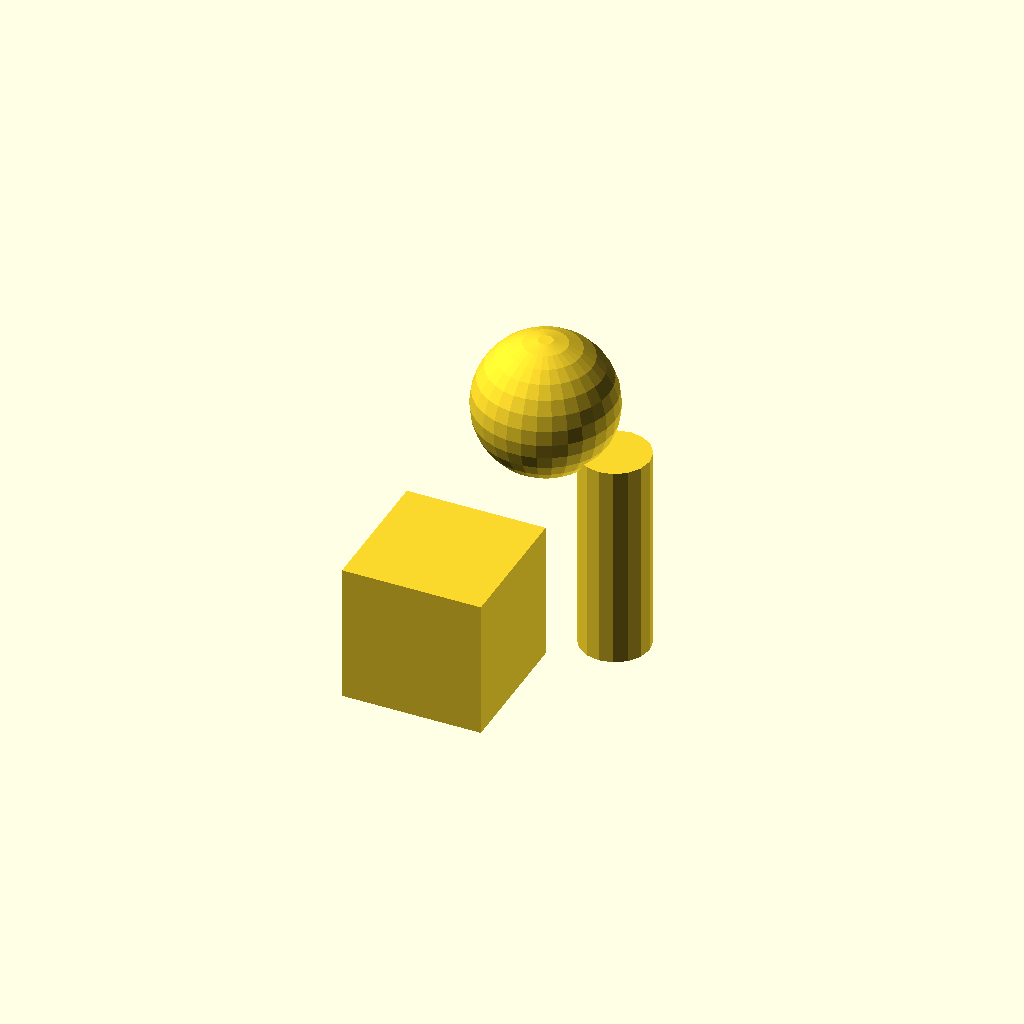
Cell 1: rendered with the file's own defaults.
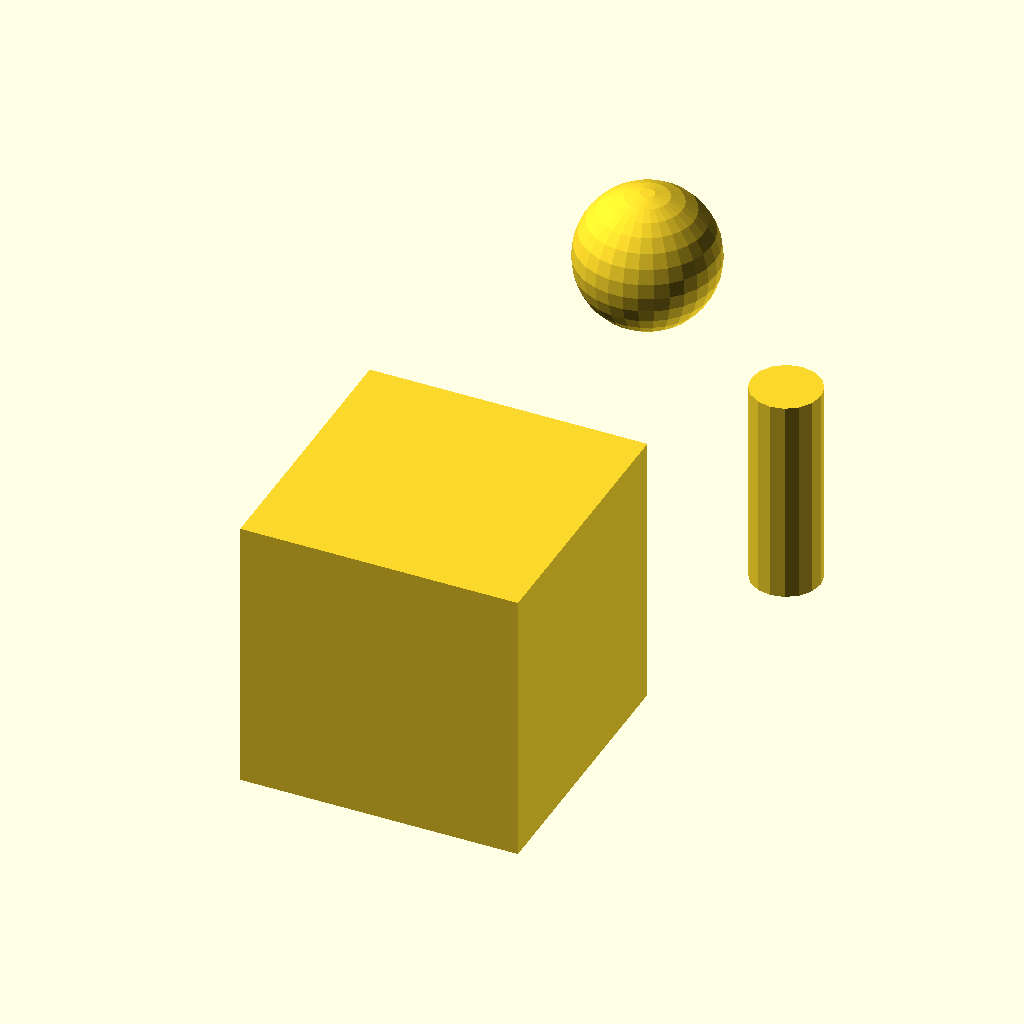
Cell 2: the same model with cube_size = 40.
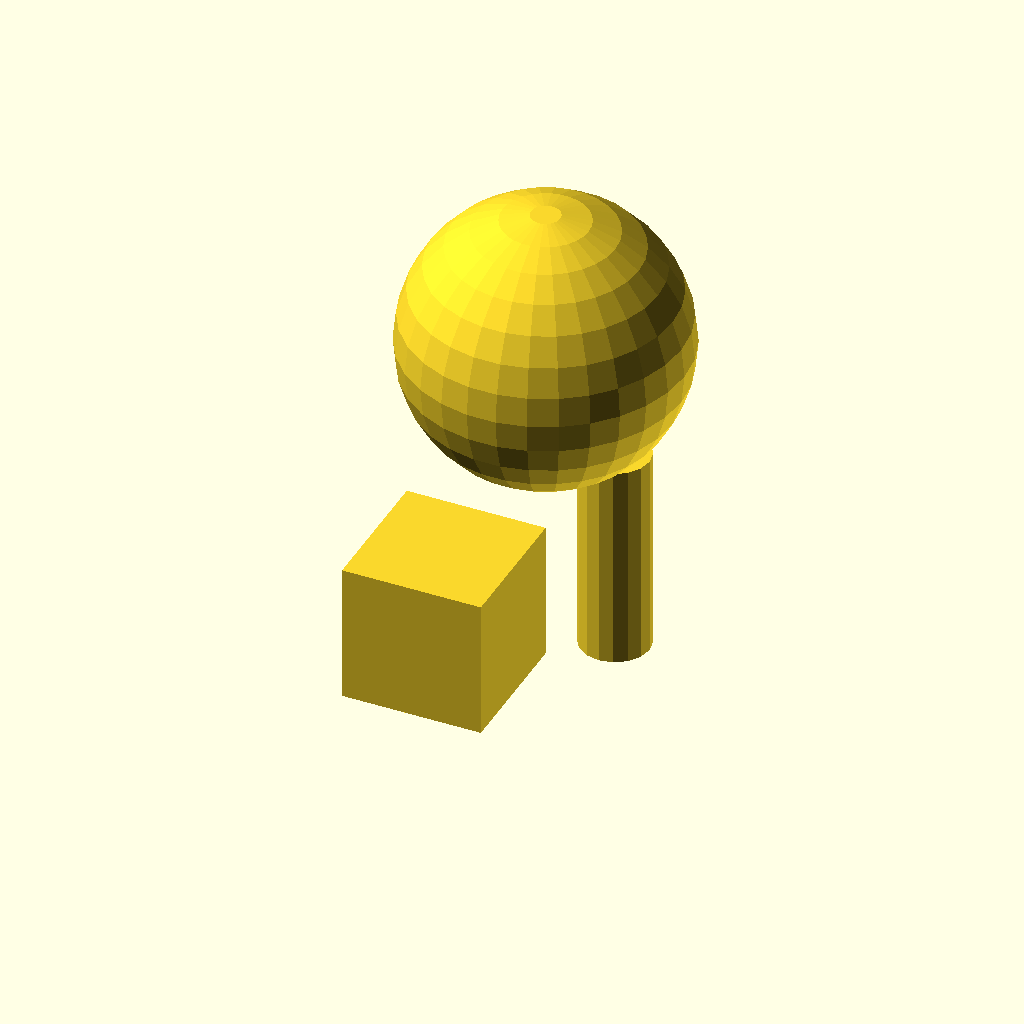
Cell 3: the same model with sphere_radius = 20.
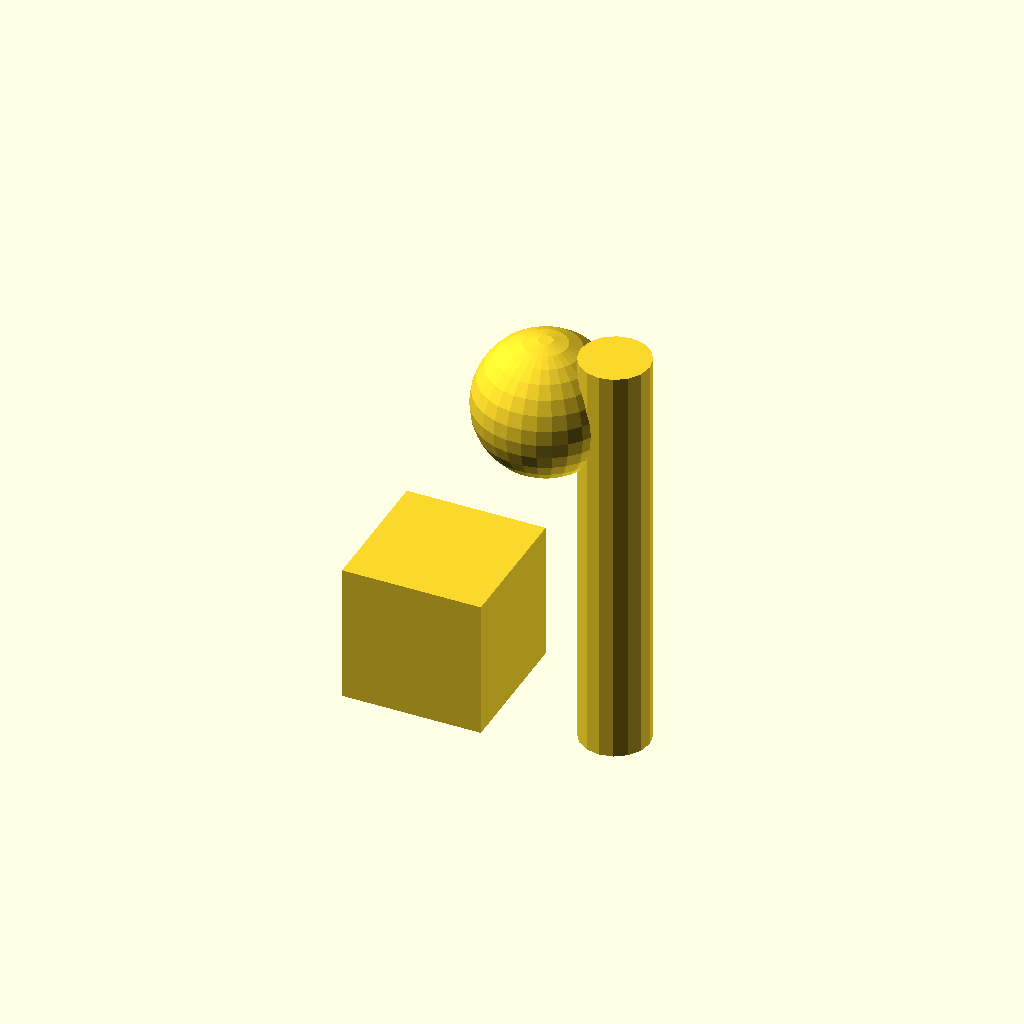
Cell 4: cylinder_height = 60 (everything else at default).
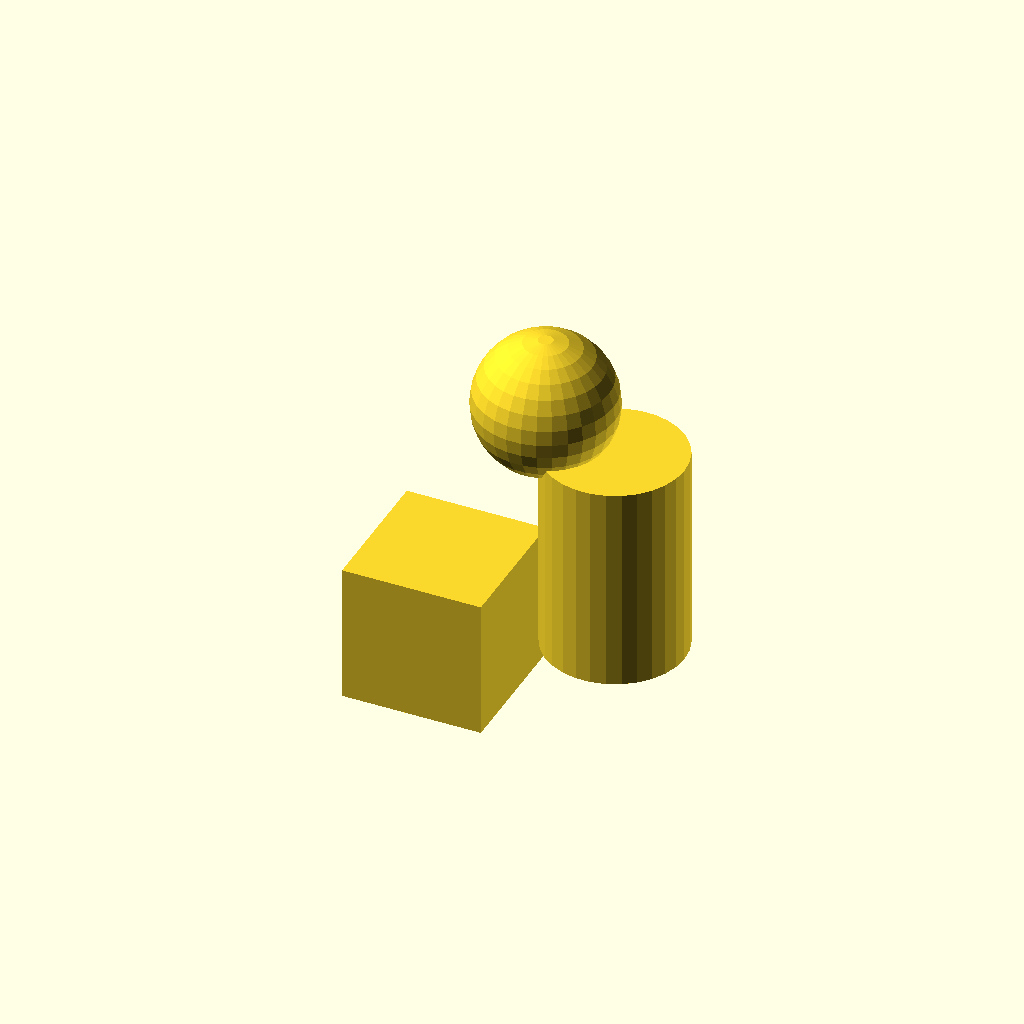
Cell 5 — cylinder_radius set to 10, the other parameters unchanged.
One fixed orthographic camera (rotation 55°, 0°, 25°; colour scheme Cornfield) for every cell.
Source of the model, generated/simple_test_model.scad:
// Define the dimensions of the cube
cube_size = 20;

// Define the radius of the sphere
sphere_radius = 10;

// Define the dimensions of the cylinder
cylinder_height = 30;
cylinder_radius = 5;

// Define the position of the cylinder relative to the cube
cylinder_position = [cube_size, cube_size/2, cube_size/2];

// Define the position of the sphere relative to the cube
sphere_position = [cube_size/2, cube_size/2, cube_size + sphere_radius];

// Create a module for the cube
module create_cube() {
    cube(cube_size, center=true);
}

// Create a module for the sphere
module create_sphere() {
    translate(sphere_position)
    sphere(sphere_radius);
}

// Create a module for the cylinder
module create_cylinder() {
    translate(cylinder_position)
    cylinder(h=cylinder_height, r=cylinder_radius, center=true);
}

// Create a main module that calls the other modules
module main() {
    create_cube();
    create_sphere();
    create_cylinder();
}

// Call the main module
main();
Customizer parameters (derived from the source; name, type, default, range or options):
cube_size: number, default 20
sphere_radius: number, default 10
cylinder_height: number, default 30
cylinder_radius: number, default 5
